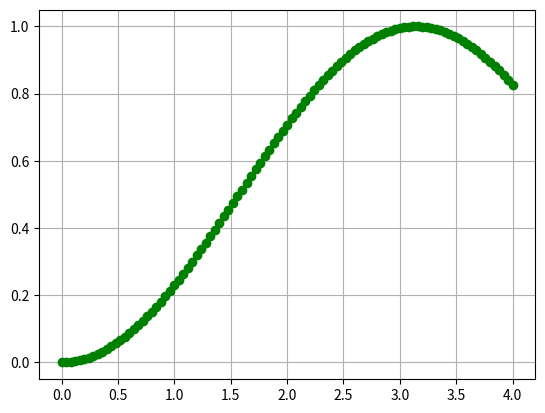

Reproduce this figure in Python.
# -*- coding:utf-8 -*-

import sys
sys.path.append('/usr/local/anaconda3/lib/python3.6/site-packages')

from numpy import sin,linspace

x=linspace(0,4,101)
y=sin(x/2)* sin(x/2)

from matplotlib import pyplot as plt
plt.grid()
plt.plot(x,y,'go')
plt.show()
